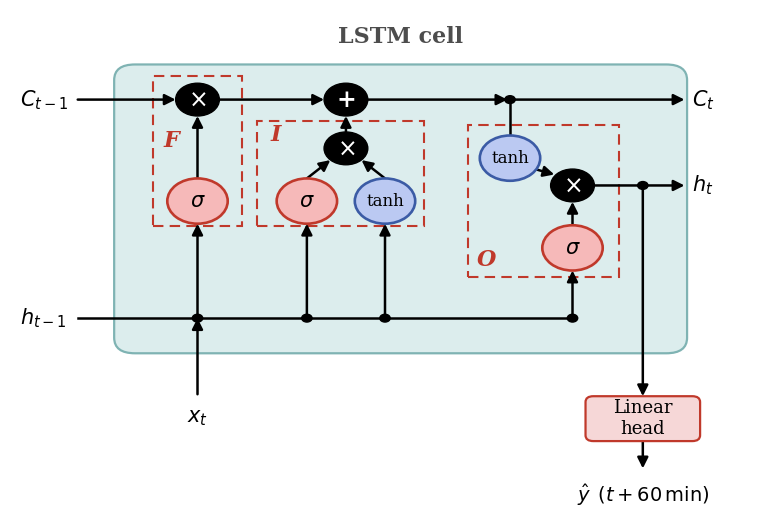

Write Python code to recreate this figure. (Note: this script raises an exception after producing the figure.)
"""
Figure 2.1: simplified LSTM cell diagram.

Emphasises the additive cell-state "gradient highway" and the three gates with
their sigmoid/tanh activations, but omits the weight matrices (those appear in
the equations in the text). Each gate is grouped by a dashed box and marked by
its initial (f/i/o); a legend below explains the symbols. Designed to stay
readable at a small print size.

Output: thesis/img/lstm_cell.png
"""
import matplotlib
matplotlib.use("Agg")
import matplotlib.pyplot as plt
from matplotlib.patches import Circle, FancyBboxPatch, FancyArrowPatch, Rectangle

plt.rcParams.update({"font.family": "serif"})

SIG_F, SIG_E = "#F6B9B9", "#C0392B"
TAN_F, TAN_E = "#BBC9F2", "#3B5BA5"
GATE = "#C0392B"
LW = 1.8

fig, ax = plt.subplots(figsize=(7.8, 5.3))
ax.set_xlim(-0.2, 14.2)
ax.set_ylim(-2.0, 10.4)
ax.axis("off")

ax.add_patch(FancyBboxPatch((1.9, 1.7), 10.8, 7.2,
             boxstyle="round,pad=0.1,rounding_size=0.4",
             facecolor="#DCEDED", edgecolor="#7FB3B3", linewidth=1.6, zorder=0))
ax.text(7.3, 9.7, "LSTM cell", fontsize=16, fontweight="bold", color="#4d4d4d",
        ha="center", va="center")


def op(xy, sym, fs=17):
    ax.add_patch(Circle(xy, 0.42, facecolor="black", edgecolor="black", zorder=6))
    ax.text(xy[0], xy[1], sym, color="white", fontsize=fs, ha="center",
            va="center", zorder=7, fontweight="bold")


def act(xy, label, ff, ee, fs=15, r=0.58):
    ax.add_patch(Circle(xy, r, facecolor=ff, edgecolor=ee, linewidth=1.9, zorder=6))
    ax.text(xy[0], xy[1], label, fontsize=fs, ha="center", va="center", zorder=7)


def arrow(p, q, color="black", lw=LW):
    ax.add_patch(FancyArrowPatch(p, q, arrowstyle="-|>", mutation_scale=16,
                 color=color, linewidth=lw, zorder=4, shrinkA=0, shrinkB=0))


def line(p, q, color="black", lw=LW):
    ax.plot([p[0], q[0]], [p[1], q[1]], color=color, linewidth=lw, zorder=4)


def dot(xy):
    ax.add_patch(Circle(xy, 0.10, color="black", zorder=6))


def gate_box(x0, y0, x1, y1, letter, lx, ly):
    ax.add_patch(Rectangle((x0, y0), x1 - x0, y1 - y0, fill=False,
                 edgecolor=GATE, linewidth=1.5, linestyle=(0, (5, 3)), zorder=2))
    ax.text(lx, ly, letter, fontsize=16, color=GATE, ha="center",
            va="center", fontweight="bold", style="italic", zorder=8)


y_hi, y_rail, y_act = 8.1, 2.5, 5.5
x_f, x_i, x_c = 3.4, 5.5, 7.0
x_plus, x_xin, y_xin = 6.25, 6.25, 6.85
x_branch, x_xout, x_so = 9.4, 10.6, 10.6
y_xout, y_so = 5.9, 4.3

# ── cell-state highway ──────────────────────────────────────────────────────
ax.text(0.0, y_hi, r"$C_{t-1}$", fontsize=15, ha="left", va="center")
arrow((1.1, y_hi), (x_f - 0.42, y_hi))
op((x_f, y_hi), r"$\times$")
arrow((x_f + 0.42, y_hi), (x_plus - 0.42, y_hi))
op((x_plus, y_hi), "+")
arrow((x_plus + 0.42, y_hi), (x_branch - 0.05, y_hi))
dot((x_branch, y_hi))
arrow((x_branch, y_hi), (12.75, y_hi))
ax.text(12.9, y_hi, r"$C_t$", fontsize=15, ha="left", va="center")

# ── gates (dashed boxes + initials in a clear top-left corner) ──────────────
gate_box(2.55, 4.85, 4.25, 8.7, "F", 2.9, 7.05)
act((x_f, y_act), r"$\sigma$", SIG_F, SIG_E)
arrow((x_f, y_act + 0.58), (x_f, y_hi - 0.42))

gate_box(4.55, 4.85, 7.75, 7.55, "I", 4.9, 7.2)
act((x_i, y_act), r"$\sigma$", SIG_F, SIG_E)
act((x_c, y_act), "tanh", TAN_F, TAN_E, fs=12)
op((x_xin, y_xin), r"$\times$")
arrow((x_i, y_act + 0.58), (x_xin - 0.30, y_xin - 0.30))
arrow((x_c, y_act + 0.58), (x_xin + 0.30, y_xin - 0.30))
arrow((x_xin, y_xin + 0.42), (x_plus, y_hi - 0.42))

gate_box(8.6, 3.55, 11.5, 7.45, "O", 8.95, 4.0)
act((x_branch, 6.6), "tanh", TAN_F, TAN_E, fs=12)
line((x_branch, y_hi), (x_branch, 6.6 + 0.58))
op((x_xout, y_xout), r"$\times$")
arrow((x_branch + 0.40, 6.6 - 0.25), (x_xout - 0.35, y_xout + 0.28))
act((x_so, y_so), r"$\sigma$", SIG_F, SIG_E)
arrow((x_so, y_so + 0.58), (x_xout, y_xout - 0.42))

# ── input rail ──────────────────────────────────────────────────────────────
ax.text(0.0, y_rail, r"$h_{t-1}$", fontsize=15, ha="left", va="center")
line((1.1, y_rail), (x_so, y_rail))
for gx, gy in ((x_f, y_act), (x_i, y_act), (x_c, y_act), (x_so, y_so)):
    dot((gx, y_rail))
    arrow((gx, y_rail), (gx, gy - 0.58))
arrow((x_f, 0.55), (x_f, y_rail))
ax.text(x_f, 0.2, r"$x_t$", fontsize=15, ha="center", va="top")

# ── h_t output and linear head ──────────────────────────────────────────────
x_drop = 11.95
arrow((x_xout + 0.42, y_xout), (12.75, y_xout))
ax.text(12.9, y_xout, r"$h_t$", fontsize=15, ha="left", va="center")
dot((x_drop, y_xout))
arrow((x_drop, y_xout), (x_drop, 0.5))
ax.add_patch(FancyBboxPatch((x_drop - 1.05, -0.6), 2.1, 1.05,
             boxstyle="round,pad=0.05,rounding_size=0.15",
             facecolor="#F6D7D7", edgecolor="#C0392B", linewidth=1.6, zorder=5))
ax.text(x_drop, -0.07, "Linear\nhead", fontsize=13, ha="center", va="center", zorder=6)
arrow((x_drop, -0.6), (x_drop, -1.35))
ax.text(x_drop, -1.7, r"$\hat{y}\;\,(t+60\,\mathrm{min})$", fontsize=14,
        ha="center", va="top")

fig.tight_layout()
fig.savefig("thesis/img/lstm_cell.png", dpi=300, bbox_inches="tight")
print("wrote thesis/img/lstm_cell.png")
